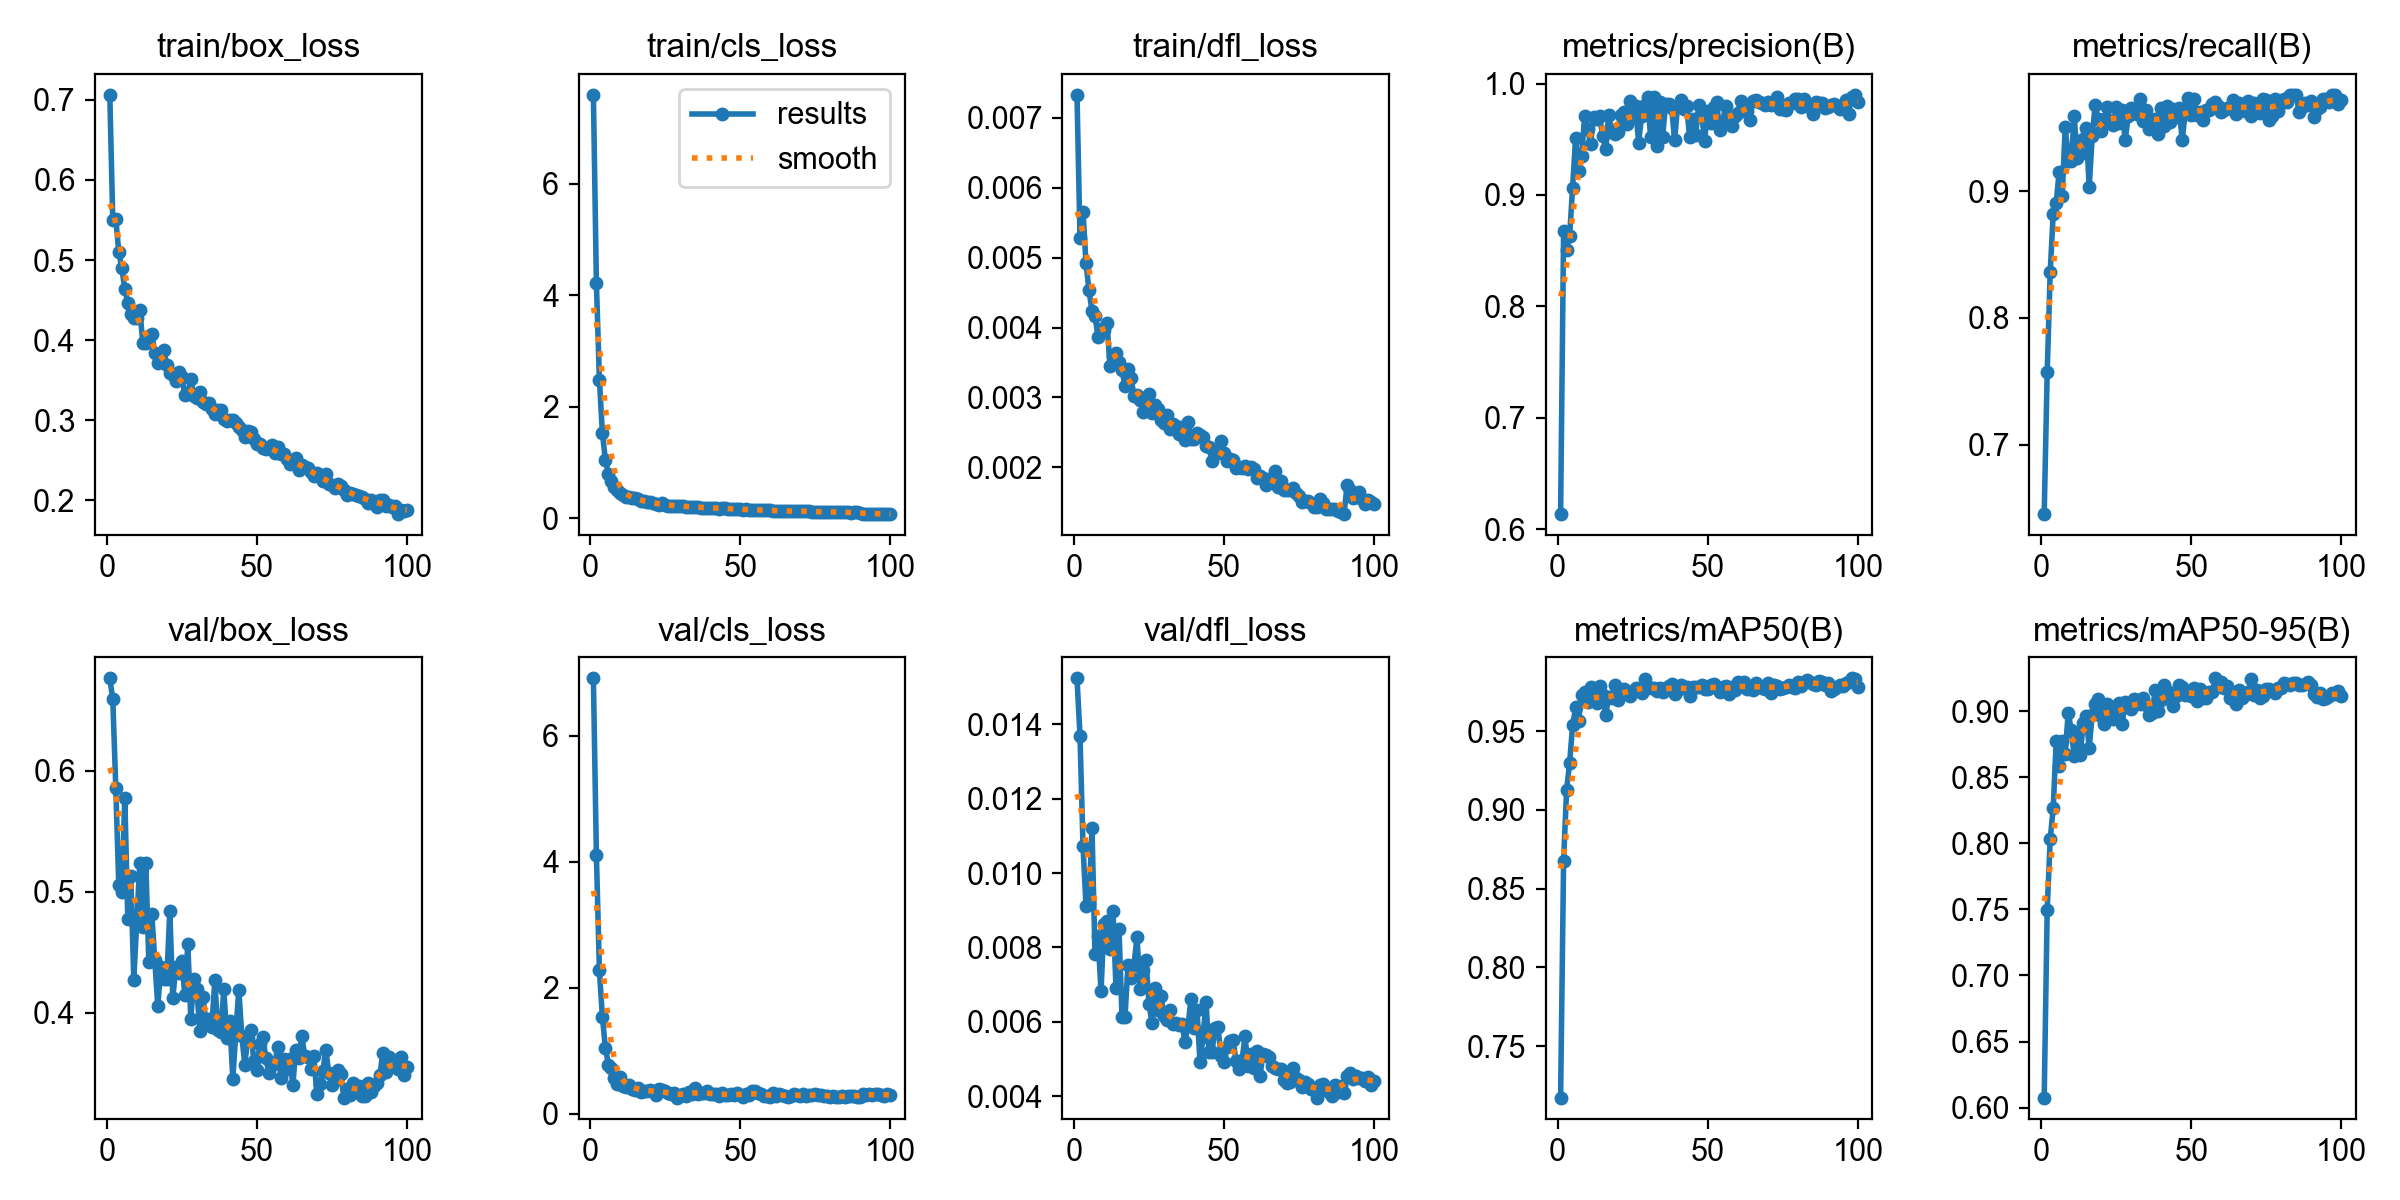

Source data for this figure (header and first rows):
epoch, time, train/box_loss, train/cls_loss, train/dfl_loss, metrics/precision(B), metrics/recall(B), metrics/mAP50(B), metrics/mAP50-95(B), val/box_loss, val/cls_loss, val/dfl_loss, lr/pg0, lr/pg1, lr/pg2
1, 1989, 0.7064, 7.594, 0.00733, 0.6135, 0.6453, 0.7174, 0.6076, 0.6765, 6.916, 0.01524, 0.0003322, 0.0003322, 0.0003322
2, 3989, 0.5496, 4.216, 0.00528, 0.8674, 0.7571, 0.8676, 0.7497, 0.659, 4.109, 0.0137, 0.0006589, 0.0006589, 0.0006589
3, 6023, 0.5515, 2.485, 0.00566, 0.851, 0.8359, 0.9127, 0.8032, 0.5858, 2.278, 0.01074, 0.000979, 0.000979, 0.000979
4, 8060, 0.51, 1.529, 0.00492, 0.8632, 0.8822, 0.9297, 0.8266, 0.5053, 1.536, 0.00912, 0.0009703, 0.0009703, 0.0009703
5, 10048, 0.4901, 1.046, 0.00453, 0.9065, 0.8907, 0.9536, 0.8773, 0.5, 1.049, 0.00919, 0.0009604, 0.0009604, 0.0009604
6, 12025, 0.4638, 0.8028, 0.00424, 0.9513, 0.9154, 0.965, 0.8588, 0.5779, 0.7819, 0.01121, 0.0009505, 0.0009505, 0.0009505
7, 13992, 0.4469, 0.6617, 0.00417, 0.9218, 0.8962, 0.9566, 0.8778, 0.4777, 0.7242, 0.00783, 0.0009406, 0.0009406, 0.0009406
8, 16046, 0.4323, 0.5564, 0.00387, 0.9348, 0.9507, 0.9732, 0.8677, 0.5128, 0.567, 0.0083, 0.0009307, 0.0009307, 0.0009307
9, 18038, 0.4281, 0.5004, 0.00398, 0.9706, 0.924, 0.9746, 0.8985, 0.4273, 0.4753, 0.00682, 0.0009208, 0.0009208, 0.0009208
10, 20046, 0.428, 0.4512, 0.00397, 0.9591, 0.9236, 0.9682, 0.8861, 0.4767, 0.5803, 0.00864, 0.0009109, 0.0009109, 0.0009109
11, 22063, 0.4379, 0.4175, 0.00407, 0.9459, 0.9591, 0.9779, 0.8659, 0.5235, 0.4416, 0.00872, 0.000901, 0.000901, 0.000901
12, 24071, 0.3968, 0.3747, 0.00345, 0.9699, 0.9259, 0.9715, 0.8835, 0.4706, 0.4239, 0.00795, 0.0008911, 0.0008911, 0.0008911
13, 26056, 0.3964, 0.388, 0.00359, 0.9685, 0.9293, 0.9679, 0.8667, 0.5242, 0.4541, 0.00899, 0.0008812, 0.0008812, 0.0008812
14, 28118, 0.4046, 0.361, 0.00364, 0.9708, 0.9411, 0.9789, 0.8909, 0.4423, 0.3937, 0.0069, 0.0008713, 0.0008713, 0.0008713
15, 30224, 0.4076, 0.3629, 0.00351, 0.9533, 0.9498, 0.9727, 0.8964, 0.4819, 0.372, 0.00849, 0.0008614, 0.0008614, 0.0008614
16, 32300, 0.3845, 0.3493, 0.00339, 0.9409, 0.9029, 0.9602, 0.8721, 0.4433, 0.4159, 0.00614, 0.0008515, 0.0008515, 0.0008515
17, 34373, 0.3713, 0.3074, 0.00316, 0.9715, 0.9432, 0.9714, 0.8975, 0.4054, 0.3502, 0.00614, 0.0008416, 0.0008416, 0.0008416
18, 36468, 0.3833, 0.3026, 0.00341, 0.9574, 0.9677, 0.9711, 0.9056, 0.4382, 0.3625, 0.00752, 0.0008317, 0.0008317, 0.0008317
19, 38516, 0.3877, 0.2916, 0.00328, 0.9548, 0.9568, 0.9791, 0.9095, 0.4278, 0.3582, 0.00718, 0.0008218, 0.0008218, 0.0008218
20, 40584, 0.3691, 0.2877, 0.00302, 0.9566, 0.947, 0.9699, 0.896, 0.4282, 0.3841, 0.00753, 0.0008119, 0.0008119, 0.0008119
21, 42714, 0.3589, 0.2687, 0.00303, 0.9717, 0.9569, 0.9762, 0.8905, 0.4842, 0.3578, 0.00828, 0.000802, 0.000802, 0.000802
22, 44778, 0.356, 0.2578, 0.00296, 0.9741, 0.9662, 0.9766, 0.9057, 0.4124, 0.3034, 0.00687, 0.0007921, 0.0007921, 0.0007921
23, 46900, 0.3492, 0.2445, 0.00279, 0.9641, 0.9553, 0.9737, 0.8979, 0.4381, 0.3896, 0.0074, 0.0007822, 0.0007822, 0.0007822
24, 48988, 0.3603, 0.2773, 0.00299, 0.9847, 0.9521, 0.9725, 0.8942, 0.4332, 0.3701, 0.00766, 0.0007723, 0.0007723, 0.0007723
25, 51125, 0.3536, 0.2446, 0.00305, 0.9688, 0.9666, 0.9756, 0.8989, 0.4429, 0.3596, 0.00648, 0.0007624, 0.0007624, 0.0007624
26, 53182, 0.3313, 0.2298, 0.00278, 0.9797, 0.9537, 0.9773, 0.9063, 0.4148, 0.3301, 0.00596, 0.0007525, 0.0007525, 0.0007525
27, 55320, 0.3334, 0.2272, 0.00289, 0.947, 0.9637, 0.977, 0.8903, 0.4568, 0.3139, 0.00692, 0.0007426, 0.0007426, 0.0007426
28, 57433, 0.3518, 0.2221, 0.00284, 0.9709, 0.94, 0.9739, 0.9066, 0.3953, 0.3274, 0.00632, 0.0007327, 0.0007327, 0.0007327
29, 59531, 0.3299, 0.2193, 0.00267, 0.9806, 0.9591, 0.9834, 0.9049, 0.4278, 0.2568, 0.00669, 0.0007228, 0.0007228, 0.0007228
30, 61645, 0.3275, 0.2251, 0.00263, 0.9883, 0.9655, 0.9783, 0.9016, 0.42, 0.2746, 0.00615, 0.0007129, 0.0007129, 0.0007129
31, 63787, 0.3354, 0.2205, 0.00275, 0.9519, 0.9624, 0.9774, 0.9089, 0.3853, 0.3129, 0.00604, 0.000703, 0.000703, 0.000703
32, 65910, 0.3228, 0.2052, 0.00255, 0.9884, 0.9604, 0.977, 0.9084, 0.4135, 0.2822, 0.00631, 0.0006931, 0.0006931, 0.0006931
33, 68196, 0.3202, 0.2125, 0.00262, 0.9442, 0.9724, 0.9758, 0.9053, 0.3943, 0.3523, 0.00594, 0.0006832, 0.0006832, 0.0006832
34, 70346, 0.3216, 0.2053, 0.00259, 0.9835, 0.9549, 0.9772, 0.91, 0.3947, 0.3132, 0.00597, 0.0006733, 0.0006733, 0.0006733
35, 72422, 0.3141, 0.2033, 0.00248, 0.9519, 0.9642, 0.975, 0.9049, 0.3882, 0.4057, 0.00592, 0.0006634, 0.0006634, 0.0006634
36, 74526, 0.3079, 0.2112, 0.00257, 0.9819, 0.9487, 0.9775, 0.8975, 0.4269, 0.3126, 0.00593, 0.0006535, 0.0006535, 0.0006535
37, 76609, 0.3122, 0.187, 0.00239, 0.982, 0.9554, 0.9786, 0.8988, 0.3857, 0.3338, 0.00546, 0.0006436, 0.0006436, 0.0006436
38, 78712, 0.3127, 0.1928, 0.00265, 0.9784, 0.9565, 0.9798, 0.9163, 0.3846, 0.3229, 0.0059, 0.0006337, 0.0006337, 0.0006337
39, 83839, 0.3009, 0.1862, 0.0024, 0.9494, 0.9453, 0.9733, 0.9001, 0.4194, 0.3657, 0.00661, 0.0006238, 0.0006238, 0.0006238
40, 96299, 0.2989, 0.1915, 0.0024, 0.9801, 0.9651, 0.9763, 0.9088, 0.3794, 0.313, 0.00584, 0.0006139, 0.0006139, 0.0006139
41, 98380, 0.2997, 0.1885, 0.00249, 0.985, 0.9516, 0.9795, 0.9198, 0.3934, 0.3094, 0.00632, 0.000604, 0.000604, 0.000604
42, 100411, 0.3008, 0.1871, 0.00246, 0.9771, 0.9667, 0.9779, 0.9153, 0.3453, 0.3066, 0.00491, 0.0005941, 0.0005941, 0.0005941
43, 102499, 0.296, 0.1727, 0.00244, 0.98, 0.9543, 0.9782, 0.9119, 0.384, 0.2857, 0.00559, 0.0005842, 0.0005842, 0.0005842
44, 104682, 0.2917, 0.1856, 0.00231, 0.9522, 0.965, 0.9723, 0.9042, 0.4192, 0.3342, 0.00654, 0.0005743, 0.0005743, 0.0005743
45, 106792, 0.2875, 0.1794, 0.00229, 0.9682, 0.9581, 0.9779, 0.9114, 0.3808, 0.2985, 0.00518, 0.0005644, 0.0005644, 0.0005644
46, 108954, 0.2791, 0.1679, 0.00209, 0.954, 0.9652, 0.9778, 0.9197, 0.3574, 0.3034, 0.00518, 0.0005545, 0.0005545, 0.0005545
47, 110969, 0.2866, 0.1755, 0.00223, 0.9805, 0.94, 0.978, 0.9181, 0.3794, 0.3106, 0.00584, 0.0005446, 0.0005446, 0.0005446
48, 112983, 0.2854, 0.1684, 0.00221, 0.9723, 0.962, 0.9793, 0.9125, 0.3862, 0.3053, 0.00586, 0.0005347, 0.0005347, 0.0005347
49, 115000, 0.2768, 0.1622, 0.00237, 0.9488, 0.9736, 0.9767, 0.9144, 0.3605, 0.322, 0.00507, 0.0005248, 0.0005248, 0.0005248
50, 117066, 0.2704, 0.1641, 0.00221, 0.9754, 0.9597, 0.9765, 0.9118, 0.353, 0.2936, 0.00491, 0.0005149, 0.0005149, 0.0005149
51, 122995, 0.2697, 0.1536, 0.00209, 0.9646, 0.9728, 0.9794, 0.9177, 0.3746, 0.2728, 0.00532, 0.000505, 0.000505, 0.000505
52, 125098, 0.2648, 0.1596, 0.00212, 0.9786, 0.9598, 0.9797, 0.9078, 0.3798, 0.314, 0.00547, 0.0004951, 0.0004951, 0.0004951
53, 127265, 0.2644, 0.1551, 0.00211, 0.9833, 0.9624, 0.9777, 0.9168, 0.3631, 0.2968, 0.00552, 0.0004852, 0.0004852, 0.0004852
54, 129331, 0.2663, 0.1548, 0.00199, 0.9583, 0.9559, 0.9747, 0.9096, 0.3502, 0.3657, 0.00494, 0.0004753, 0.0004753, 0.0004753
55, 131421, 0.2687, 0.1527, 0.00201, 0.9656, 0.9638, 0.9782, 0.9097, 0.3567, 0.3621, 0.00474, 0.0004654, 0.0004654, 0.0004654
56, 133548, 0.2589, 0.1507, 0.00199, 0.9798, 0.9637, 0.9786, 0.9144, 0.3586, 0.3231, 0.00496, 0.0004555, 0.0004555, 0.0004555
57, 135707, 0.2669, 0.153, 0.00202, 0.9643, 0.9686, 0.9735, 0.9142, 0.3719, 0.3111, 0.00561, 0.0004456, 0.0004456, 0.0004456
58, 137861, 0.2576, 0.1482, 0.00197, 0.9616, 0.9705, 0.9783, 0.9249, 0.3466, 0.2742, 0.00482, 0.0004357, 0.0004357, 0.0004357
59, 139988, 0.2583, 0.1422, 0.00201, 0.971, 0.967, 0.9762, 0.9186, 0.3623, 0.2759, 0.00514, 0.0004258, 0.0004258, 0.0004258
60, 142124, 0.2519, 0.1425, 0.00198, 0.9735, 0.9626, 0.9809, 0.9222, 0.3538, 0.268, 0.00476, 0.0004159, 0.0004159, 0.0004159
... 40 more rows
